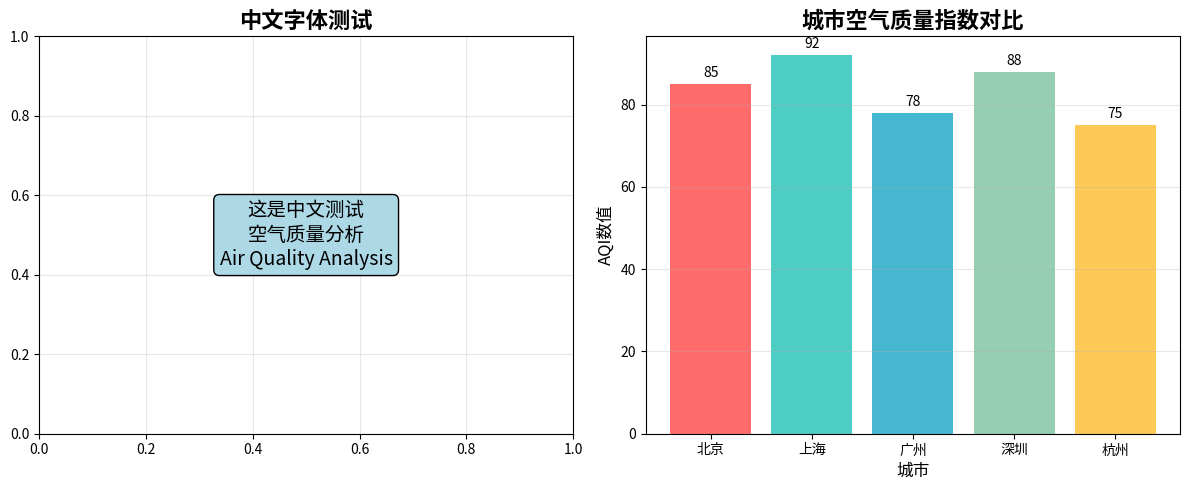

Source code (Python):
#!/usr/bin/env python3
# -*- coding: utf-8 -*-
"""
字体配置模块
用于解决matplotlib中文显示问题
"""

import matplotlib.pyplot as plt
import matplotlib
import os
import sys
import warnings

def setup_chinese_font():
    """设置中文字体显示（修正版，兼容新版matplotlib）"""
    import matplotlib.pyplot as plt
    import sys
    import warnings
    # 只忽略所有警告，不引用cbook
    warnings.filterwarnings('ignore')
    try:
        if sys.platform.startswith('win'):
            chinese_fonts = [
                'Microsoft YaHei', 'SimHei', 'KaiTi', 'SimSun', 'FangSong'
            ]
        elif sys.platform.startswith('darwin'):
            chinese_fonts = [
                'PingFang SC', 'Hiragino Sans GB', 'STHeiti', 'Arial Unicode MS'
            ]
        else:
            chinese_fonts = [
                'WenQuanYi Micro Hei', 'Noto Sans CJK SC', 'Source Han Sans CN', 'DejaVu Sans'
            ]
        font_set = False
        for font_name in chinese_fonts:
            try:
                plt.rcParams['font.sans-serif'] = [font_name] + plt.rcParams['font.sans-serif']
                plt.rcParams['axes.unicode_minus'] = False
                font_set = True
                print(f"✓ 成功设置中文字体: {font_name}")
                break
            except Exception:
                continue
        if not font_set:
            print("⚠ 警告: 无法找到合适的中文字体，使用默认配置")
            plt.rcParams['axes.unicode_minus'] = False
        plt.rcParams['figure.dpi'] = 100
        plt.rcParams['savefig.dpi'] = 300
        plt.rcParams['figure.figsize'] = [12, 8]
        plt.rcParams['font.size'] = 10
        return font_set
    except Exception as e:
        print(f"✗ 字体配置失败: {e}")
        return False

def get_chinese_font_name():
    """获取当前设置的中文字体名称"""
    try:
        return plt.rcParams['font.sans-serif'][0]
    except:
        return "default"

def test_chinese_display():
    """测试中文显示效果"""
    try:
        import matplotlib.pyplot as plt
        import numpy as np
        
        # 创建测试图表
        fig, (ax1, ax2) = plt.subplots(1, 2, figsize=(12, 5))
        
        # 测试1：简单文本
        ax1.text(0.5, 0.5, '这是中文测试\n空气质量分析\nAir Quality Analysis', 
                fontsize=14, ha='center', va='center',
                bbox=dict(boxstyle="round,pad=0.3", facecolor="lightblue"))
        ax1.set_title('中文字体测试', fontsize=16, fontweight='bold')
        ax1.set_xlim(0, 1)
        ax1.set_ylim(0, 1)
        ax1.grid(True, alpha=0.3)
        
        # 测试2：图表标签
        cities = ['北京', '上海', '广州', '深圳', '杭州']
        values = [85, 92, 78, 88, 75]
        
        bars = ax2.bar(cities, values, color=['#ff6b6b', '#4ecdc4', '#45b7d1', '#96ceb4', '#feca57'])
        ax2.set_title('城市空气质量指数对比', fontsize=16, fontweight='bold')
        ax2.set_xlabel('城市', fontsize=12)
        ax2.set_ylabel('AQI数值', fontsize=12)
        ax2.grid(True, alpha=0.3, axis='y')
        
        # 添加数值标签
        for bar, value in zip(bars, values):
            ax2.text(bar.get_x() + bar.get_width()/2, bar.get_height() + 1,
                    str(value), ha='center', va='bottom', fontsize=10)
        
        plt.tight_layout()
        
        # 保存测试图片
        test_file = 'test_chinese_font.png'
        plt.savefig(test_file, dpi=300, bbox_inches='tight')
        plt.close()
        
        print(f"✓ 中文显示测试完成，测试图片已保存: {test_file}")
        return True
        
    except Exception as e:
        print(f"✗ 中文显示测试失败: {e}")
        return False

if __name__ == "__main__":
    print("=" * 50)
    print("字体配置测试")
    print("=" * 50)
    
    # 设置字体
    font_success = setup_chinese_font()
    
    # 测试显示
    if font_success:
        test_chinese_display()
    
    print("=" * 50)
